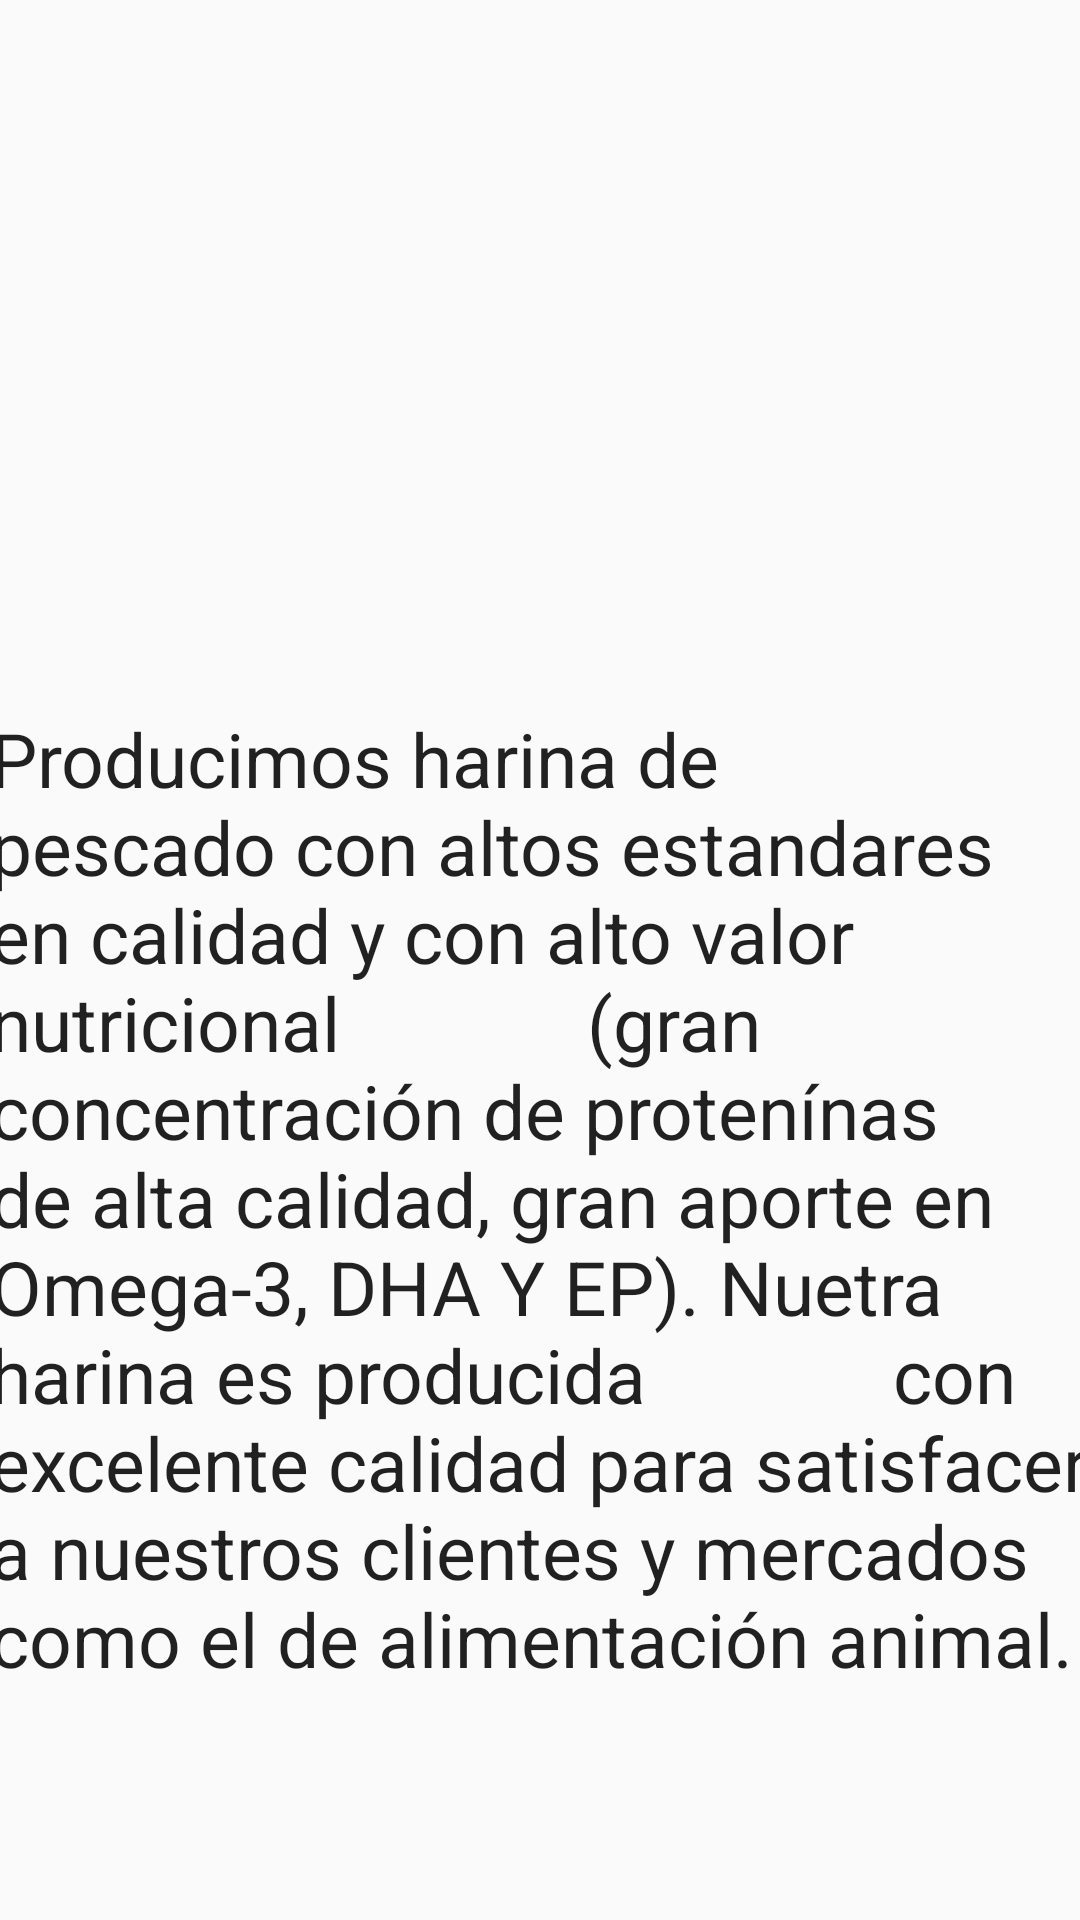

Write the Android layout XML for this screen, with the resource values it uses.
<!-- AndroidManifest.xml: application theme Theme.AppCompat.Light.NoActionBar -->
<!-- res/layout/fragment_harina.xml -->
<FrameLayout xmlns:android="http://schemas.android.com/apk/res/android"
    xmlns:tools="http://schemas.android.com/tools"
    android:layout_width="match_parent"
    android:layout_height="match_parent"
    xmlns:app="http://schemas.android.com/apk/res-auto"
    tools:context="Fragments.FragmentHarina">

    <ImageView
        android:id="@+id/imageView"
        android:layout_width="225dp"
        android:layout_height="200dp"
        android:layout_gravity="center"
        android:layout_marginBottom="200dp"
        app:srcCompat="@drawable/aceite"/>

    <TextView
        android:id="@+id/textView4"
        android:layout_width="367dp"
        android:layout_height="368dp"
        android:layout_gravity="center"
        android:layout_marginTop="100dp"
        android:text="Producimos harina de pescado con altos estandares en calidad y con alto valor nutricional
            (gran concentración de protenínas de alta calidad, gran aporte en Omega-3, DHA Y EP). Nuetra harina es producida
            con excelente calidad para satisfacer a nuestros clientes y mercados como el de alimentación animal."
        android:textAppearance="@style/TextAppearance.AppCompat.Body1"
        android:textSize="25dp" />

</FrameLayout>
<!-- resources referenced by this layout -->
<resources>

</resources>
